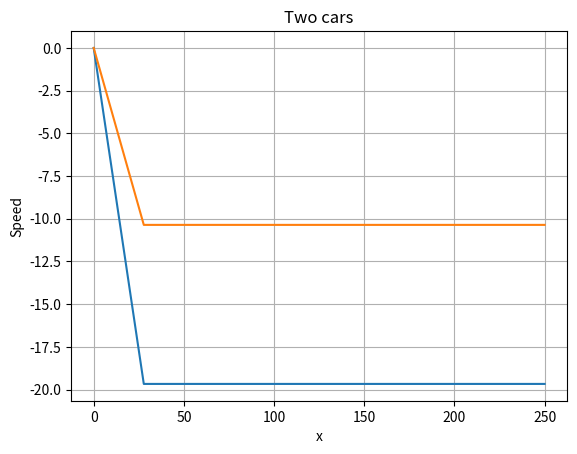

The matplotlib source for this figure:
import numpy as np
import matplotlib.pyplot as plt

x = np.linspace(0, 250, 10)  



#Afunction to evaluate the speech for each car
def vitesse_exp(V_max, lambda_j, d_j, x):
    
    v_t = []
    
    for i in range(len(x)):
        if i == 0:
            v_t.append(0)#at the beginnig the speed is 0
        else:
            #we calculate the speed in each point x[i]
            v_i = V_max * (1 - np.exp(-lambda_j * (x[i-1] - x[i] - d_j) / V_max))
            v_t.append(v_i)
    return v_t
print(x)
#evalute the speed for the first car, which its Vmax=180,lambda=1 and d=10 
v1 = vitesse_exp(70,0.3,30, x)
#evalute the speed for the first car, which its Vmax=100,lambda=0.5 and d=20 
v2=vitesse_exp(60,0.2,20,x)
#for the two cases we have x[i-1]-x[i]<dj
#on a toujours des vitesses négatives ?? Problème à résoudre
plt.plot(x,v1)
plt.plot(x,v2)
plt.xlabel('x')
plt.ylabel('Speed')
plt.title('Two cars')
plt.grid(True)
#plt.show()
